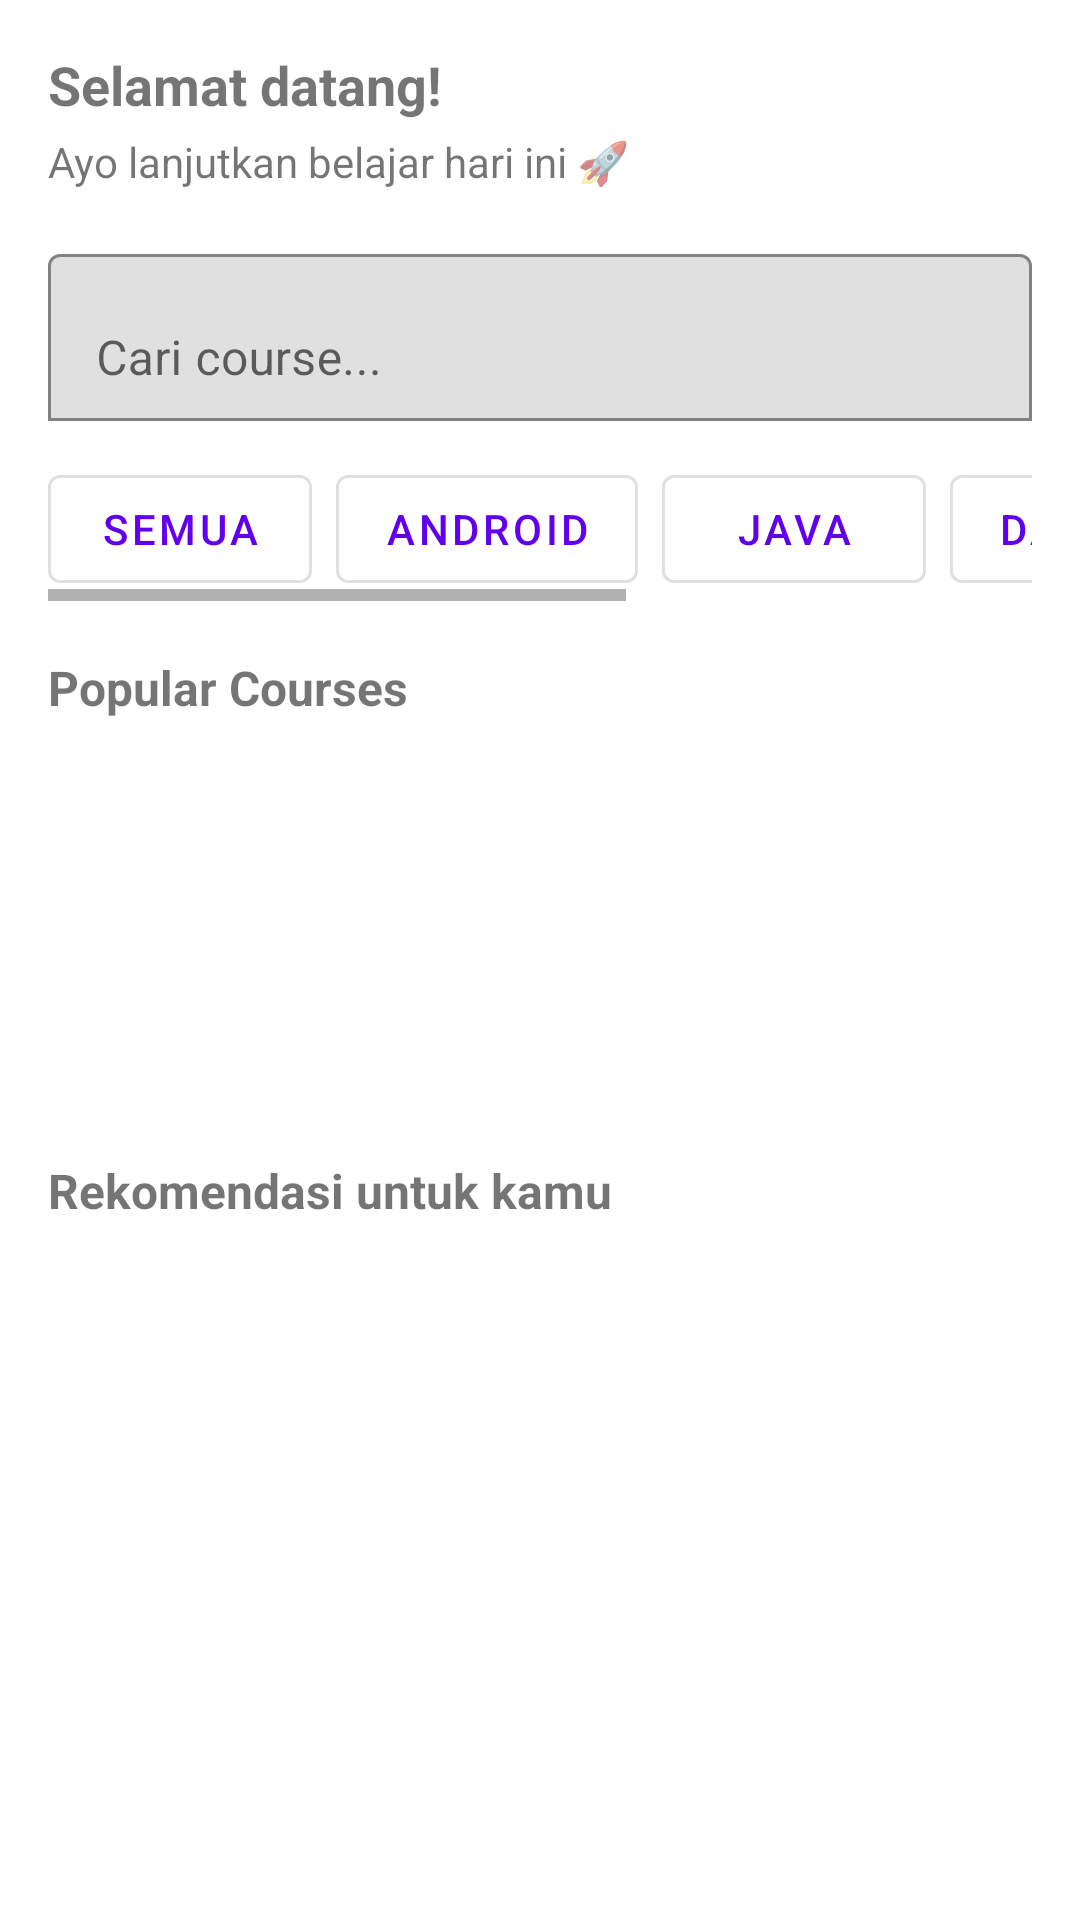

The Android layout XML behind this screen, and the referenced resources:
<!-- AndroidManifest.xml: application theme Theme.CodeStream -->
<!-- res/layout/fragment_home.xml -->
<?xml version="1.0" encoding="utf-8"?>
<androidx.core.widget.NestedScrollView xmlns:android="http://schemas.android.com/apk/res/android"
    xmlns:app="http://schemas.android.com/apk/res-auto"
    android:layout_width="match_parent"
    android:layout_height="match_parent"
    android:fillViewport="true"
    android:padding="16dp">

    <LinearLayout
        android:layout_width="match_parent"
        android:layout_height="wrap_content"
        android:orientation="vertical">

        
        <TextView
            android:id="@+id/tvGreeting"
            android:layout_width="match_parent"
            android:layout_height="wrap_content"
            android:text="Selamat datang!"
            android:textSize="18sp"
            android:textStyle="bold" />

        <TextView
            android:id="@+id/tvSubtitle"
            android:layout_width="match_parent"
            android:layout_height="wrap_content"
            android:layout_marginTop="4dp"
            android:text="Ayo lanjutkan belajar hari ini 🚀"
            android:textSize="14sp" />

        
        <com.google.android.material.textfield.TextInputLayout
            android:id="@+id/tilSearch"
            android:layout_width="match_parent"
            android:layout_height="wrap_content"
            android:layout_marginTop="16dp"
            app:boxBackgroundMode="outline">

            <com.google.android.material.textfield.TextInputEditText
                android:id="@+id/etSearch"
                android:layout_width="match_parent"
                android:layout_height="wrap_content"
                android:hint="Cari course..."
                android:imeOptions="actionSearch"
                android:inputType="text" />
        </com.google.android.material.textfield.TextInputLayout>

        
        <HorizontalScrollView
            android:layout_width="match_parent"
            android:layout_height="wrap_content"
            android:layout_marginTop="12dp"
            android:overScrollMode="never">

            <LinearLayout
                android:layout_width="wrap_content"
                android:layout_height="wrap_content"
                android:orientation="horizontal">

                <com.google.android.material.button.MaterialButton
                    android:id="@+id/btnCatAll"
                    style="@style/Widget.MaterialComponents.Button.OutlinedButton"
                    android:layout_width="wrap_content"
                    android:layout_height="wrap_content"
                    android:text="Semua" />

                <com.google.android.material.button.MaterialButton
                    android:id="@+id/btnCatAndroid"
                    style="@style/Widget.MaterialComponents.Button.OutlinedButton"
                    android:layout_width="wrap_content"
                    android:layout_height="wrap_content"
                    android:layout_marginStart="8dp"
                    android:text="Android" />

                <com.google.android.material.button.MaterialButton
                    android:id="@+id/btnCatJava"
                    style="@style/Widget.MaterialComponents.Button.OutlinedButton"
                    android:layout_width="wrap_content"
                    android:layout_height="wrap_content"
                    android:layout_marginStart="8dp"
                    android:text="Java" />

                <com.google.android.material.button.MaterialButton
                    android:id="@+id/btnCatDb"
                    style="@style/Widget.MaterialComponents.Button.OutlinedButton"
                    android:layout_width="wrap_content"
                    android:layout_height="wrap_content"
                    android:layout_marginStart="8dp"
                    android:text="Database" />

                <com.google.android.material.button.MaterialButton
                    android:id="@+id/btnCatInf"
                    style="@style/Widget.MaterialComponents.Button.OutlinedButton"
                    android:layout_width="wrap_content"
                    android:layout_height="wrap_content"
                    android:layout_marginStart="8dp"
                    android:text="Informatika" />
            </LinearLayout>
        </HorizontalScrollView>

        
        <TextView
            android:layout_width="match_parent"
            android:layout_height="wrap_content"
            android:layout_marginTop="18dp"
            android:text="Popular Courses"
            android:textSize="16sp"
            android:textStyle="bold" />

        <androidx.recyclerview.widget.RecyclerView
            android:id="@+id/rvPopular"
            android:layout_width="match_parent"
            android:layout_height="120dp"
            android:layout_marginTop="8dp"
            android:overScrollMode="never" />

        
        <TextView
            android:layout_width="match_parent"
            android:layout_height="wrap_content"
            android:layout_marginTop="18dp"
            android:text="Rekomendasi untuk kamu"
            android:textSize="16sp"
            android:textStyle="bold" />

        <androidx.recyclerview.widget.RecyclerView
            android:id="@+id/rvRecommended"
            android:layout_width="match_parent"
            android:layout_height="wrap_content"
            android:layout_marginTop="8dp"
            android:nestedScrollingEnabled="false" />

    </LinearLayout>

</androidx.core.widget.NestedScrollView>
<!-- resources referenced by this layout -->
<resources>
  <style name="Theme.CodeStream" parent="Theme.MaterialComponents.DayNight.NoActionBar">
          <item name="colorPrimary">@color/purple_500</item>
          <item name="colorPrimaryVariant">@color/purple_700</item>
          <item name="colorOnPrimary">@color/white</item>
          <item name="colorSecondary">@color/teal_200</item>
          <item name="colorSecondaryVariant">@color/teal_700</item>
          <item name="colorOnSecondary">@color/black</item>
          <item name="android:statusBarColor" tools:targetApi="l">@color/purple_700</item>
      </style>
  <!-- not gathered from this repository: default colours our renderer supplied (Android Studio template values) -->
  <color name="purple_500">#FF6200EE</color>
  <color name="purple_700">#FF3700B3</color>
  <color name="teal_200">#FF03DAC5</color>
  <color name="teal_700">#FF018786</color>
  <color name="black">#FF000000</color>
  <color name="white">#FFFFFFFF</color>
</resources>
